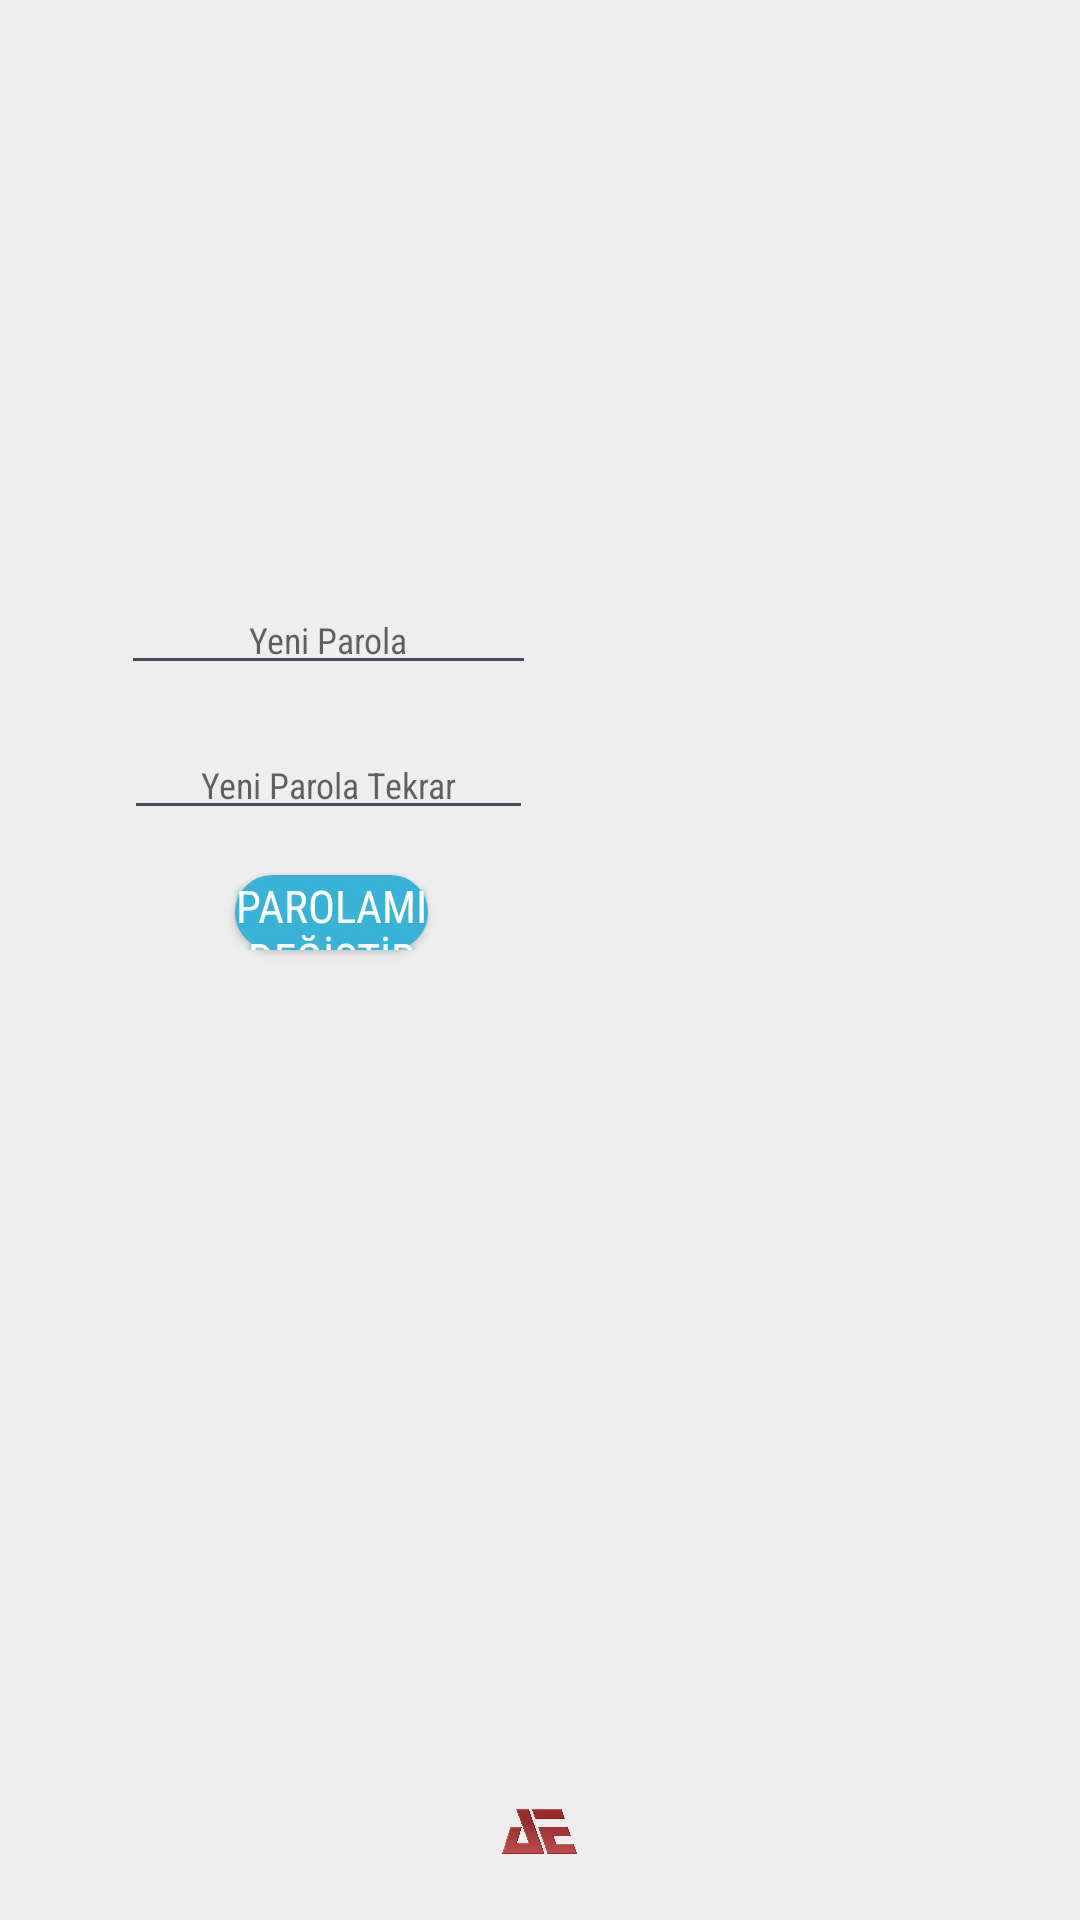

Layout XML and referenced resources for this Android screen:
<!-- AndroidManifest.xml: activity theme AppThemeiki -->
<!-- res/layout/activity_parola_yenile.xml -->
<?xml version="1.0" encoding="utf-8"?>
<RelativeLayout xmlns:android="http://schemas.android.com/apk/res/android"
    xmlns:app="http://schemas.android.com/apk/res-auto"
    xmlns:tools="http://schemas.android.com/tools"
    android:layout_width="fill_parent"
    android:layout_height="fill_parent"
    android:background="#EEEEEE"
    android:orientation="vertical"
    android:theme="@style/AppThemeiki"
    tools:context=".LoginActivity">

    <ImageView
        android:id="@+id/imageView5"
        android:layout_width="wrap_content"
        android:layout_height="130dp"
        android:layout_below="@+id/imageView4"
        android:layout_alignStart="@+id/imageView4"
        android:layout_alignEnd="@+id/imageView4"
        android:layout_marginStart="107dp"
        android:layout_marginLeft="130dp"
        android:layout_marginTop="50dp"
        android:layout_marginEnd="112dp"
        app:srcCompat="@drawable/kasa_logo" />

    <EditText
        android:id="@+id/editBuroKod"
        android:layout_width="288dp"
        android:layout_height="wrap_content"
        android:layout_below="@+id/imageView5"
        android:layout_alignStart="@+id/imageView5"
        android:layout_alignEnd="@+id/imageView5"
        android:layout_marginStart="-67dp"
        android:layout_marginTop="15dp"
        android:backgroundTint="@color/colorBlue"
        android:textCursorDrawable="@drawable/color_cursor"
        android:layout_marginEnd="-72dp"
        android:textSize="12sp"
        android:fontFamily="sans-serif-condensed"
        android:ems="10"
        android:hint="Yeni Parola"
        android:inputType="textPassword"
        android:textAlignment="center" />
    <EditText
        android:id="@+id/edtKullaniciAdi"
        android:layout_width="wrap_content"
        android:layout_height="wrap_content"
        android:layout_below="@+id/editBuroKod"
        android:layout_alignStart="@+id/editBuroKod"
        android:layout_alignEnd="@+id/editBuroKod"
        android:layout_marginStart="1dp"
        android:layout_marginTop="15dp"
        android:layout_marginEnd="1dp"
        android:backgroundTint="@color/colorBlue"
        android:textCursorDrawable="@drawable/color_cursor"
        android:fontFamily="sans-serif-condensed"
        android:textSize="12sp"
        android:ems="10"
        android:hint="Yeni Parola Tekrar"
        android:inputType="textPassword"
        android:textAlignment="center" />
    <Button
        android:id="@+id/btn_parolayenile"
        android:layout_width="130dp"
        android:layout_height="25dp"
        android:layout_below="@+id/edtKullaniciAdi"
        android:layout_alignStart="@+id/edtKullaniciAdi"
        android:layout_alignEnd="@+id/edtKullaniciAdi"
        android:layout_marginStart="37dp"
        android:layout_marginTop="15dp"
        android:layout_marginEnd="35dp"
        android:fontFamily="sans-serif-condensed"
        android:background="@drawable/btnshape_giris"
        android:onClick="ParolaYenile"
        android:shadowColor="#39B3D7"
        android:shadowDx="0"
        android:shadowDy="0"
        android:shadowRadius="5"
        android:text="PAROLAMI DEĞİŞTİR"
        android:textColor="#FFFFFF"
        android:textSize="15sp"
        tools:ignore="OnClick" />
    <ImageView
        android:layout_width="25dp"
        android:layout_height="25dp"
        android:layout_alignParentBottom="true"
        android:layout_centerHorizontal="true"
        android:layout_marginEnd="-81dp"
        android:layout_marginBottom="17dp"
        android:src="@drawable/aelogo" />
</RelativeLayout>
<!-- resources referenced by this layout -->
<resources>
  <color name="colorBlue">#424A5D</color>
  <!-- drawable aelogo: png bitmap (drawable, 271120 bytes) -->
  <!-- drawable btnshape_giris (drawable) -->
  <?xml version="1.0" encoding="utf-8"?>
  <shape xmlns:android="http://schemas.android.com/apk/res/android" android:shape="rectangle" >
  
      <corners
          android:radius="14dp"
          />
      <solid
          android:color="#39B3D7"
          />
      <padding
          android:left="0dp"
          android:top="0dp"
          android:right="0dp"
          android:bottom="0dp"
          />
      <size
          android:width="191dp"
          android:height="60dp"
          />
      <stroke
          android:width="3dp"
          android:color="#39B3D7"
          />
  </shape>
  <!-- drawable color_cursor (drawable) -->
  <?xml version="1.0" encoding="utf-8"?>
  <shape xmlns:android="http://schemas.android.com/apk/res/android" >
      <size android:width="3dp" />
      <solid android:color="@color/colorLightG"  />
  </shape>
  <!-- drawable kasa_logo: png bitmap (drawable, 18454 bytes) -->
  <style name="AppThemeiki" parent="Theme.AppCompat.Light.NoActionBar">
          
          <item name="colorPrimary">@color/colorBlue</item>
          <item name="colorPrimaryDark">@color/colorLightG</item>
          <item name="colorAccent">@color/colorLightG</item>
      </style>
  <color name="colorLightG">#8DA574</color>
</resources>
